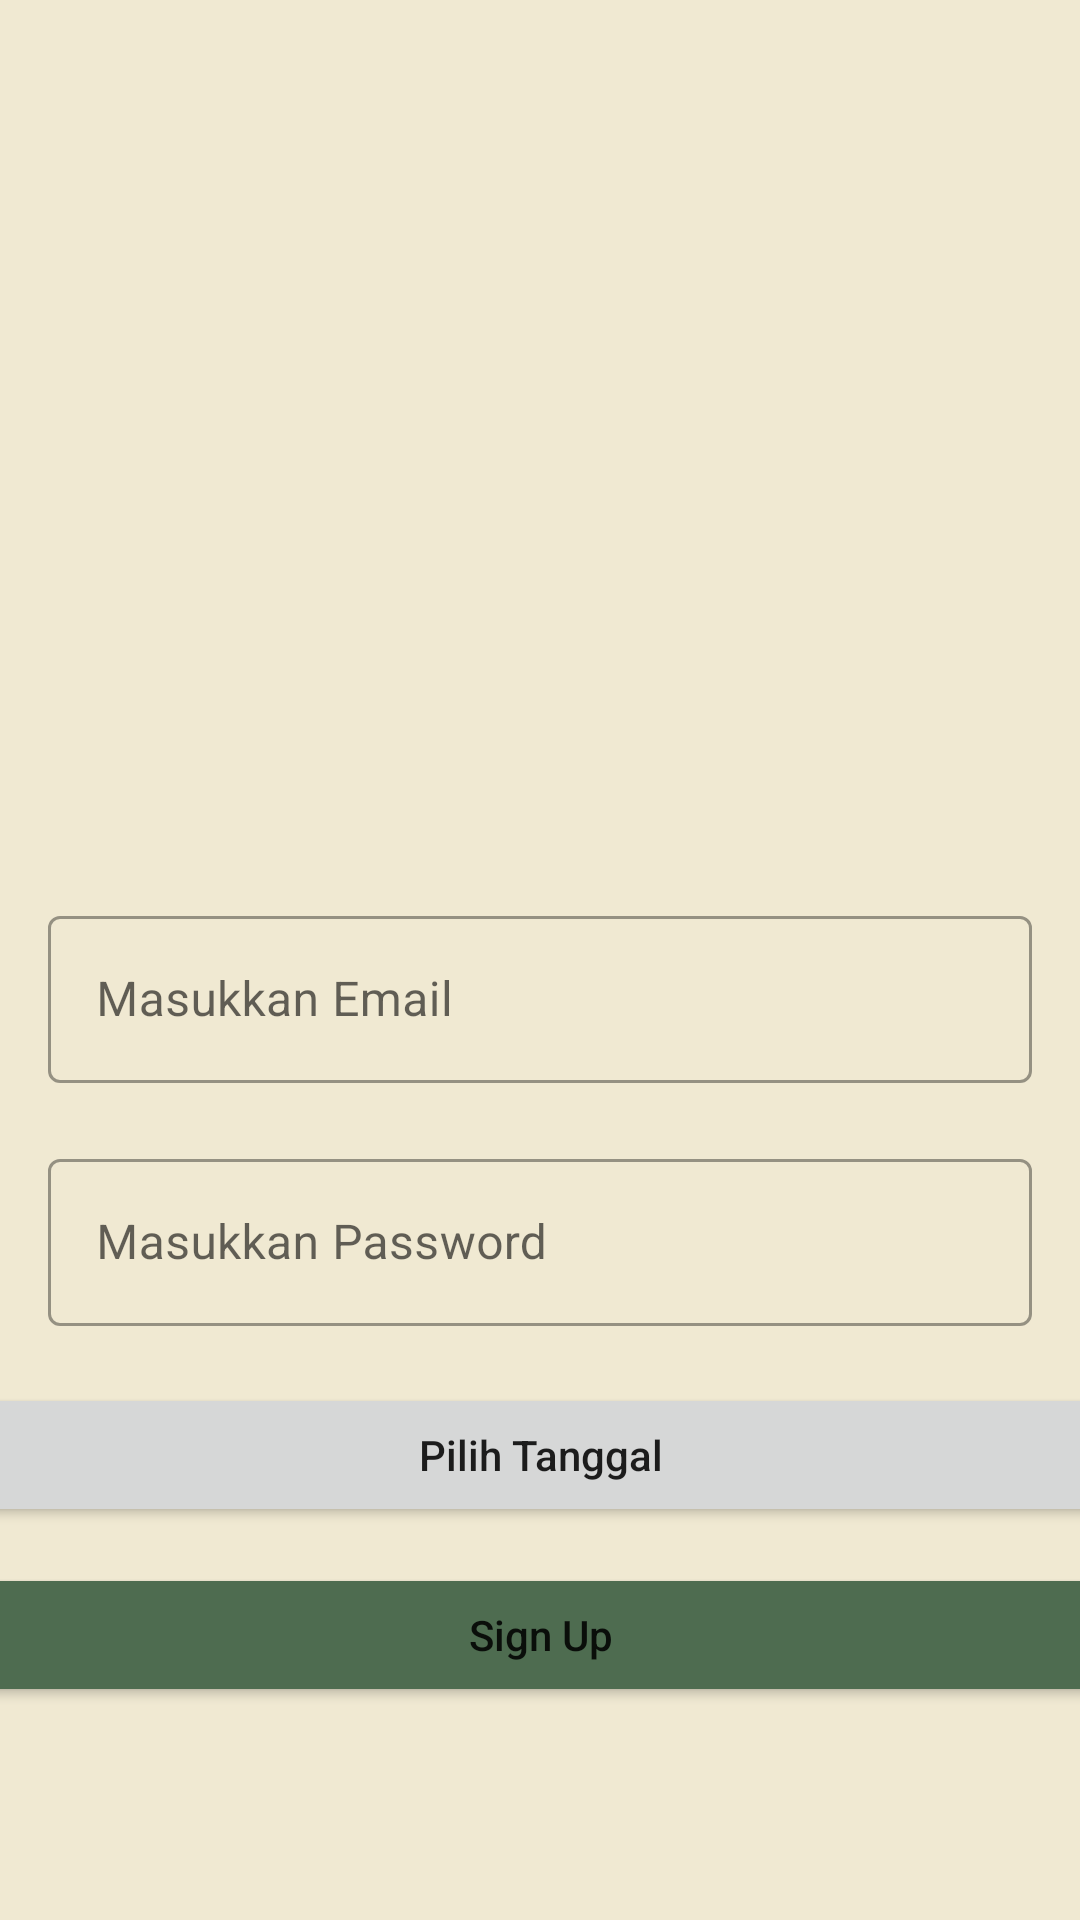

Layout XML and referenced resources for this Android screen:
<!-- AndroidManifest.xml: application theme Theme.UKLRecyclerView -->
<!-- res/layout/fragment_first.xml -->
<?xml version="1.0" encoding="utf-8"?>
<androidx.constraintlayout.widget.ConstraintLayout xmlns:android="http://schemas.android.com/apk/res/android"
    xmlns:tools="http://schemas.android.com/tools"
    android:layout_width="match_parent"
    android:layout_height="match_parent"
    android:background="@color/cream"
    android:gravity="center"
    xmlns:app="http://schemas.android.com/apk/res-auto"
    tools:context=".FirstFragment">


    <ImageView
        android:id="@+id/imageView"
        android:layout_width="115dp"
        android:layout_height="100dp"
        android:layout_marginStart="8dp"
        android:layout_marginTop="150dp"
        android:layout_marginEnd="8dp"
        android:src="@drawable/ic_profile"
        app:layout_constraintEnd_toEndOf="parent"
        app:layout_constraintStart_toStartOf="parent"
        app:layout_constraintTop_toTopOf="parent" />

    <com.google.android.material.textfield.TextInputLayout
        android:id="@+id/textInputLayout"
        style="@style/Widget.MaterialComponents.TextInputLayout.OutlinedBox"
        android:layout_width="0dp"
        android:layout_height="wrap_content"
        android:layout_marginStart="16dp"
        android:layout_marginLeft="16dp"
        android:layout_marginTop="50dp"
        android:layout_marginEnd="16dp"
        android:layout_marginRight="16dp"
        app:layout_constraintEnd_toEndOf="parent"
        app:layout_constraintStart_toStartOf="parent"
        app:layout_constraintTop_toBottomOf="@+id/imageView">

        <com.google.android.material.textfield.TextInputEditText
            android:id="@+id/textInputTextName"
            android:layout_width="match_parent"
            android:layout_height="wrap_content"
            android:hint="Masukkan Email" />
    </com.google.android.material.textfield.TextInputLayout>

    <com.google.android.material.textfield.TextInputLayout
        android:id="@+id/textInputEmail"
        style="@style/Widget.MaterialComponents.TextInputLayout.OutlinedBox"
        android:layout_width="0dp"
        android:layout_height="wrap_content"
        android:layout_marginStart="16dp"
        android:layout_marginLeft="16dp"
        android:layout_marginTop="20dp"
        android:layout_marginEnd="16dp"
        android:layout_marginRight="16dp"
        app:layout_constraintEnd_toEndOf="parent"
        app:layout_constraintStart_toStartOf="parent"
        app:layout_constraintTop_toBottomOf="@+id/textInputLayout">

        <com.google.android.material.textfield.TextInputEditText
            android:id="@+id/textInputTextEmail"
            android:layout_width="match_parent"
            android:layout_height="wrap_content"
            android:hint="Masukkan Password" />
    </com.google.android.material.textfield.TextInputLayout>

    <Button
        android:id="@+id/btnDate"
        android:layout_width="380dp"
        android:layout_height="wrap_content"
        android:layout_marginTop="100dp"
        android:text="Pilih Tanggal"
        android:textAllCaps="false"
        app:layout_constraintEnd_toEndOf="parent"
        app:layout_constraintHorizontal_bias="0.516"
        app:layout_constraintStart_toStartOf="parent"
        app:layout_constraintTop_toBottomOf="@id/textInputLayout"
        />

    <Button
        android:id="@+id/btnSave"
        android:layout_width="380dp"
        android:layout_height="wrap_content"
        android:layout_centerHorizontal="true"
        android:layout_marginTop="12dp"
        android:backgroundTint="@color/olive"
        android:text="Sign Up"
        android:textAllCaps="false"
        app:layout_constraintEnd_toEndOf="parent"
        app:layout_constraintHorizontal_bias="0.516"
        app:layout_constraintStart_toStartOf="parent"
        app:layout_constraintTop_toBottomOf="@id/btnDate"/>



</androidx.constraintlayout.widget.ConstraintLayout>
<!-- resources referenced by this layout -->
<resources>
  <color name="cream">#f0e9d2</color>
  <color name="olive">#4E6C50</color>
  <style name="Theme.UKLRecyclerView" parent="Theme.MaterialComponents.DayNight.DarkActionBar">
          
          <item name="colorPrimary">@color/olive</item>
          <item name="colorPrimaryVariant">@color/white</item>
          <item name="colorOnPrimary">@color/white</item>
          
          <item name="colorSecondary">@color/teal_200</item>
          <item name="colorSecondaryVariant">@color/teal_700</item>
          <item name="colorOnSecondary">@color/black</item>
          
          <item name="android:statusBarColor">?attr/colorPrimaryVariant</item>
          
      </style>
  <color name="white">#FFFFFFFF</color>
  <color name="teal_200">#FF03DAC5</color>
  <color name="teal_700">#FF018786</color>
  <color name="black">#FF000000</color>
</resources>
